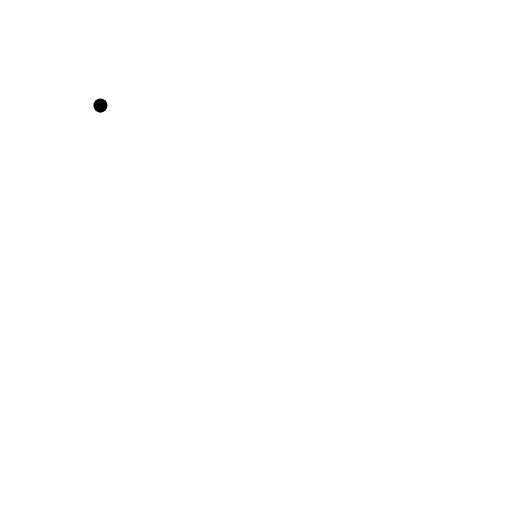
t = 0.00 s
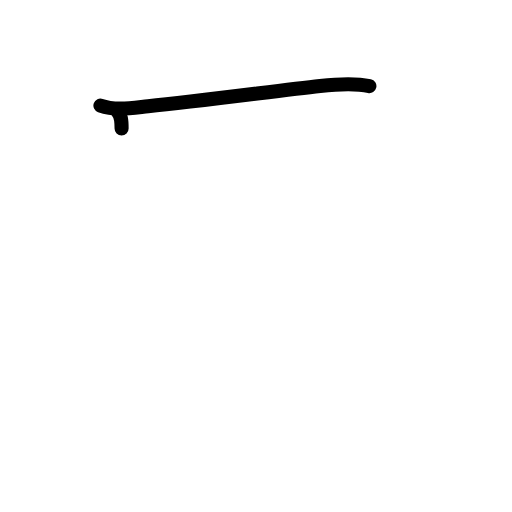
t = 1.38 s
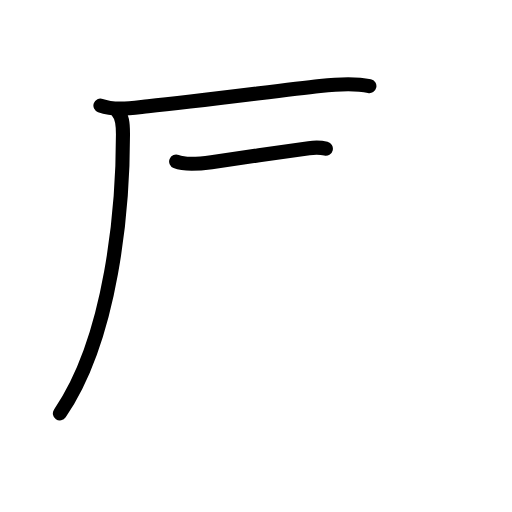
t = 2.83 s
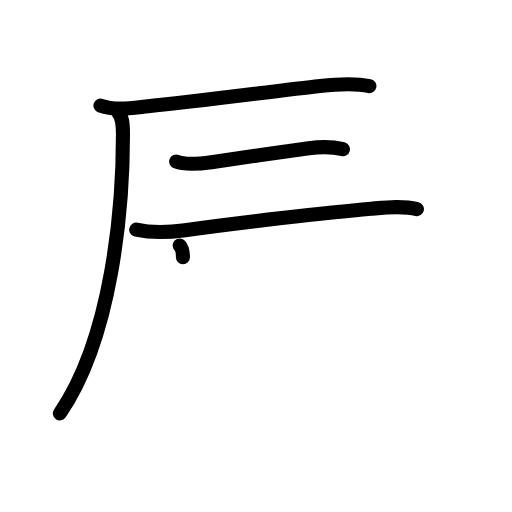
t = 4.25 s
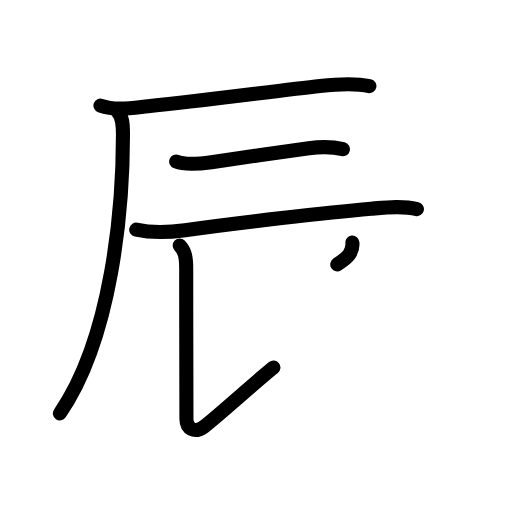
t = 5.63 s
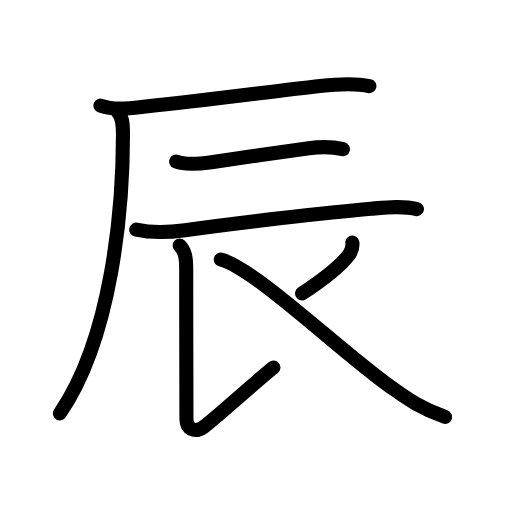
t = 7.00 s

The animated SVG that drew these frames (rendered in a browser with its animation timeline set to each time). Animation: 23 SMIL elements (animate=23); one cycle of 7.00 s.

<?xml version="1.0" encoding="UTF-8"?>
<!--
AniKanjiVG is licensed by CC-BY-SA Paul C. Sommerhoff (https://bitbucket.org/sommerhoff/anikanjivg).
AniKanjiVG uses KanjiVG which is licensed by CC-BY-SA Ulrich Apel (http://kanjivg.tagaini.net).
See also http://creativecommons.org/licenses/by-sa/3.0/
-->
<svg xmlns:kvg='http://kanjivg.tagaini.net' xmlns='http://www.w3.org/2000/svg' width='109' height='109' viewBox='0 0 109 109' style='fill:none;stroke:#000000;stroke-width:3;stroke-linecap:round;stroke-linejoin:round;' id="kvg:kanji_08fb0"><g id="kvg:08fb0" kvg:element="辰" kvg:radical="general"><g id="kvg:08fb0-g1" kvg:element="厂"><path id="kvg:08fb0-s1" kvg:type="㇐" d="M21.38,22.48c3.17,1.13,6.88,0.47,10.14,0.14c10.82-1.1,27.45-3.28,36.62-4.31c3.49-0.39,7.06-0.72,10.5,0.02"><animate attributeName="d" begin="0.0s" dur="0.3333333333333333s" from="M21.38,22.48C21.38,22.48,21.38,22.48,21.38,22.48" to="M21.38,22.48c3.17,1.13,6.88,0.47,10.14,0.14" />
<animate attributeName="d" begin="0.3333333333333333s" dur="0.3333333333333333s" from="M21.38,22.48c3.17,1.13,6.88,0.47,10.14,0.14c0,0,0,0,0,0,0" to="M21.38,22.48c3.17,1.13,6.88,0.47,10.14,0.14c10.82-1.1,27.45-3.28,36.62-4.31" />
<animate attributeName="d" begin="0.6666666666666666s" dur="0.3333333333333333s" from="M21.38,22.48c3.17,1.13,6.88,0.47,10.14,0.14c10.82-1.1,27.45-3.28,36.62-4.31c0,0,0,0,0,0,0" to="M21.38,22.48c3.17,1.13,6.88,0.47,10.14,0.14c10.82-1.1,27.45-3.28,36.62-4.31c3.49-0.39,7.06-0.72,10.5,0.02" />
</path>
<path id="kvg:08fb0-s2" kvg:type="㇒" d="M25,23.75c1,1,1.18,2.37,1.18,4.81c0,15.69-2.3,43.19-13.43,59.44"><animate attributeName="d" begin="1.0s" dur="0.5s" from="M25,23.75C25,23.75,25,23.75,25,23.75" to="M25,23.75c1,1,1.18,2.37,1.18,4.81" />
<animate attributeName="d" begin="1.5s" dur="0.5s" from="M25,23.75c1,1,1.18,2.37,1.18,4.81c0,0,0,0,0,0,0" to="M25,23.75c1,1,1.18,2.37,1.18,4.81c0,15.69-2.3,43.19-13.43,59.44" />
<animate attributeName="d" begin="0s" dur="1.0s" from="M-100,-100" to="M-100,-100" />
</path>
</g>
<path id="kvg:08fb0-s3" kvg:type="㇐" d="M37.5,34.39c2.13,0.86,5.31,0.44,7.52,0.13c5.97-0.82,14.94-2.2,20.74-2.97c2.35-0.31,4.94-0.36,7.24,0.21"><animate attributeName="d" begin="2.0s" dur="0.3333333333333333s" from="M37.5,34.39C37.5,34.39,37.5,34.39,37.5,34.39" to="M37.5,34.39c2.13,0.86,5.31,0.44,7.52,0.13" />
<animate attributeName="d" begin="2.3333333333333335s" dur="0.3333333333333333s" from="M37.5,34.39c2.13,0.86,5.31,0.44,7.52,0.13c0,0,0,0,0,0,0" to="M37.5,34.39c2.13,0.86,5.31,0.44,7.52,0.13c5.97-0.82,14.94-2.2,20.74-2.97" />
<animate attributeName="d" begin="2.6666666666666665s" dur="0.3333333333333333s" from="M37.5,34.39c2.13,0.86,5.31,0.44,7.52,0.13c5.97-0.82,14.94-2.2,20.74-2.97c0,0,0,0,0,0,0" to="M37.5,34.39c2.13,0.86,5.31,0.44,7.52,0.13c5.97-0.82,14.94-2.2,20.74-2.97c2.35-0.31,4.94-0.36,7.24,0.21" />
<animate attributeName="d" begin="0s" dur="2.0s" from="M-100,-100" to="M-100,-100" />
</path>
<path id="kvg:08fb0-s4" kvg:type="㇐" d="M29,48.89c3.38,0.74,7.45,0.52,10.39,0.11c11.61-1.62,30.15-3.76,39.61-4.57c3.14-0.27,6.65-0.68,9.76,0.08"><animate attributeName="d" begin="3.0s" dur="0.3333333333333333s" from="M29,48.89C29,48.89,29,48.89,29,48.89" to="M29,48.89c3.38,0.74,7.45,0.52,10.39,0.11" />
<animate attributeName="d" begin="3.3333333333333335s" dur="0.3333333333333333s" from="M29,48.89c3.38,0.74,7.45,0.52,10.39,0.11c0,0,0,0,0,0,0" to="M29,48.89c3.38,0.74,7.45,0.52,10.39,0.11c11.61-1.62,30.15-3.76,39.61-4.57" />
<animate attributeName="d" begin="3.6666666666666665s" dur="0.3333333333333333s" from="M29,48.89c3.38,0.74,7.45,0.52,10.39,0.11c11.61-1.62,30.15-3.76,39.61-4.57c0,0,0,0,0,0,0" to="M29,48.89c3.38,0.74,7.45,0.52,10.39,0.11c11.61-1.62,30.15-3.76,39.61-4.57c3.14-0.27,6.65-0.68,9.76,0.08" />
<animate attributeName="d" begin="0s" dur="3.0s" from="M-100,-100" to="M-100,-100" />
</path>
<path id="kvg:08fb0-s5" kvg:type="㇙" d="M38.25,52.25c1.12,1.12,1.39,2.5,1.39,5c0,11.82,0.05,29.94,0.05,31.94s1.65,3.14,3.74,1.64s11.45-9.95,14.78-12.59"><animate attributeName="d" begin="4.0s" dur="0.5s" from="M38.25,52.25C38.25,52.25,38.25,52.25,38.25,52.25" to="M38.25,52.25c1.12,1.12,1.39,2.5,1.39,5" />
<animate attributeName="d" begin="4.5s" dur="0.5s" from="M38.25,52.25c1.12,1.12,1.39,2.5,1.39,5c0,0,0,0,0,0,0" to="M38.25,52.25c1.12,1.12,1.39,2.5,1.39,5c0,11.82,0.05,29.94,0.05,31.94s1.65,3.14,3.74,1.64s11.45-9.95,14.78-12.59" />
<animate attributeName="d" begin="0s" dur="4.0s" from="M-100,-100" to="M-100,-100" />
</path>
<path id="kvg:08fb0-s6" kvg:type="㇒" d="M75.02,51.64c0.09,0.94-0.14,1.81-0.72,2.58c-1.92,2.53-4.76,4.82-9.99,8.25"><animate attributeName="d" begin="5.0s" dur="0.5s" from="M75.02,51.64C75.02,51.64,75.02,51.64,75.02,51.64" to="M75.02,51.64c0.09,0.94-0.14,1.81-0.72,2.58" />
<animate attributeName="d" begin="5.5s" dur="0.5s" from="M75.02,51.64c0.09,0.94-0.14,1.81-0.72,2.58c0,0,0,0,0,0,0" to="M75.02,51.64c0.09,0.94-0.14,1.81-0.72,2.58c-1.92,2.53-4.76,4.82-9.99,8.25" />
<animate attributeName="d" begin="0s" dur="5.0s" from="M-100,-100" to="M-100,-100" />
</path>
<path id="kvg:08fb0-s7" kvg:type="㇏" d="M47,55.25c7.58,2.1,25.56,19.66,36.3,27.22c3.07,2.16,6.07,4.41,11.45,6.28"><animate attributeName="d" begin="6.0s" dur="0.5s" from="M47,55.25C47,55.25,47,55.25,47,55.25" to="M47,55.25c7.58,2.1,25.56,19.66,36.3,27.22" />
<animate attributeName="d" begin="6.5s" dur="0.5s" from="M47,55.25c7.58,2.1,25.56,19.66,36.3,27.22c0,0,0,0,0,0,0" to="M47,55.25c7.58,2.1,25.56,19.66,36.3,27.22c3.07,2.16,6.07,4.41,11.45,6.28" />
<animate attributeName="d" begin="0s" dur="6.0s" from="M-100,-100" to="M-100,-100" />
</path>
</g>
</svg>
